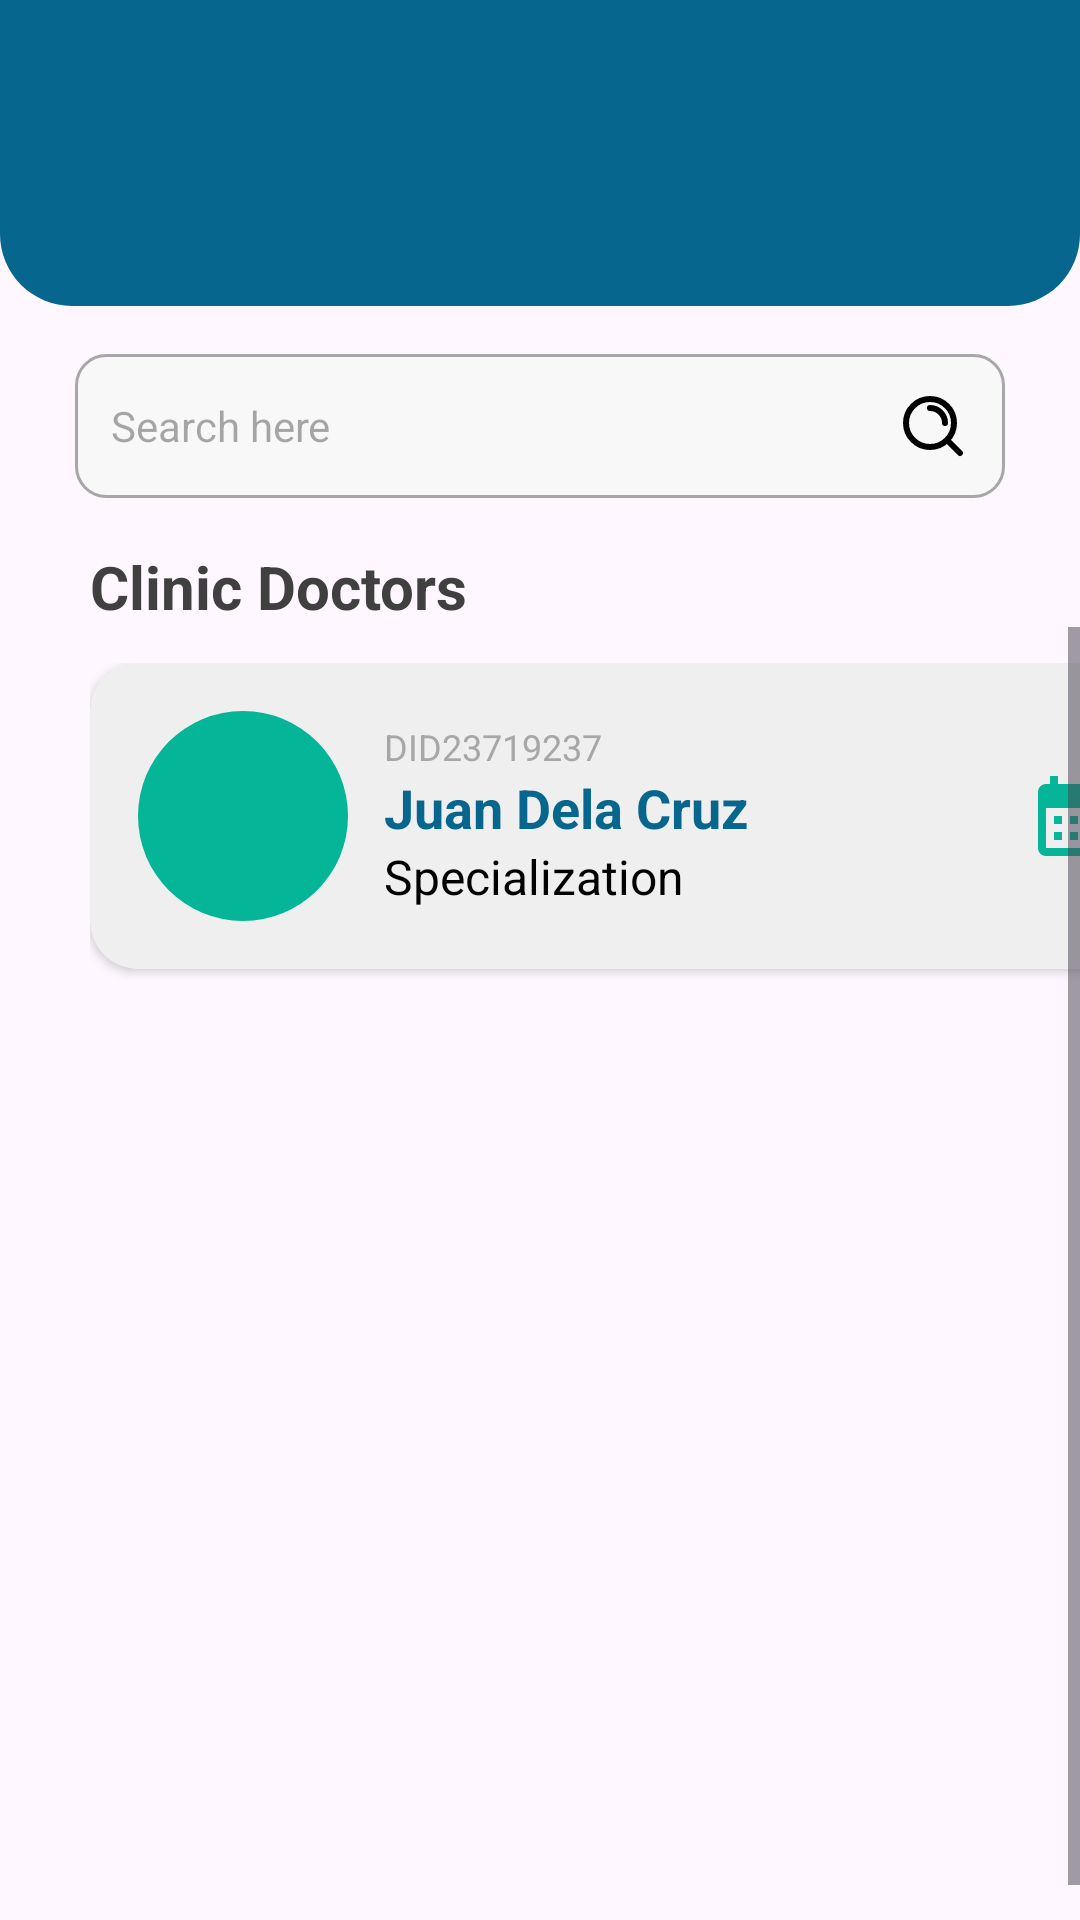

Layout XML and referenced resources for this Android screen:
<!-- AndroidManifest.xml: application theme Theme.CS320_Hospital_and_Medical_Android_App -->
<!-- res/layout/doctors_list.xml -->
<?xml version="1.0" encoding="utf-8"?>

<androidx.constraintlayout.widget.ConstraintLayout
    xmlns:android="http://schemas.android.com/apk/res/android"
    xmlns:app="http://schemas.android.com/apk/res-auto"
    xmlns:tools="http://schemas.android.com/tools"
    android:layout_width="match_parent"
    android:layout_height="match_parent">

    
    <include
        android:id="@+id/includeWatermark"
        layout="@layout/logo_watermark"
        android:layout_width="wrap_content"
        android:layout_height="wrap_content"
        app:layout_constraintBottom_toBottomOf="parent"
        app:layout_constraintEnd_toEndOf="parent" />

    
    <include
        android:id="@+id/includeHeader"
        layout="@layout/header_bar"
        app:layout_constraintTop_toTopOf="parent"
        app:layout_constraintStart_toStartOf="parent"
        app:layout_constraintEnd_toEndOf="parent" />

    
    <EditText
        android:id="@+id/searchBar"
        android:layout_width="0dp"
        android:layout_height="wrap_content"
        android:layout_marginStart="25dp"
        android:layout_marginTop="16dp"
        android:layout_marginEnd="25dp"
        android:background="@drawable/bg_searchbar"
        android:drawableEnd="@drawable/icon_search"
        android:drawablePadding="8dp"
        android:hint="Search here"
        android:inputType="text"
        android:padding="12dp"
        android:textColor="@color/black"
        android:textSize="14sp"
        app:layout_constraintTop_toBottomOf="@id/includeHeader"
        app:layout_constraintStart_toStartOf="parent"
        app:layout_constraintEnd_toEndOf="parent" />

    
    <TextView
        android:id="@+id/screenName"
        android:layout_width="wrap_content"
        android:layout_height="wrap_content"
        android:layout_marginTop="16dp"
        android:layout_marginStart="30dp"
        android:text="Clinic Doctors"
        android:textColor="@color/darkGray"
        android:textSize="20sp"
        android:textStyle="bold"
        app:layout_constraintTop_toBottomOf="@id/searchBar"
        app:layout_constraintStart_toStartOf="parent" />

    
    <androidx.recyclerview.widget.RecyclerView
        android:id="@+id/recyclerDoctors"
        android:layout_width="0dp"
        android:layout_height="0dp"
        android:paddingStart="30dp"
        android:paddingEnd="30dp"
        android:paddingTop="8dp"
        android:paddingBottom="16dp"
        android:clipToPadding="false"
        app:layout_constraintTop_toBottomOf="@id/screenName"
        app:layout_constraintBottom_toBottomOf="parent"
        app:layout_constraintStart_toStartOf="parent"
        app:layout_constraintEnd_toEndOf="parent"
        tools:listitem="@layout/doctors_card" />

    <ScrollView
        android:layout_width="0dp"
        android:layout_height="0dp"
        android:fillViewport="true"
        android:id="@+id/lis"
        app:layout_constraintTop_toBottomOf="@id/screenName"
        app:layout_constraintBottom_toBottomOf="parent"
        app:layout_constraintStart_toStartOf="parent"
        app:layout_constraintEnd_toEndOf="parent">

        <LinearLayout
            android:layout_width="match_parent"
            android:id="@+id/listDoctor"
            android:layout_height="wrap_content"
            android:orientation="vertical"
            android:layout_marginStart="30dp"
            android:layout_marginEnd="30dp"
            android:layout_marginTop="12dp"
            android:layout_marginBottom="16dp">

            <include layout="@layout/doctors_card" />

        </LinearLayout>
    </ScrollView>

</androidx.constraintlayout.widget.ConstraintLayout>
<!-- res/layout/logo_watermark.xml (included above) -->
<?xml version="1.0" encoding="utf-8"?>

<androidx.constraintlayout.widget.ConstraintLayout
    xmlns:android="http://schemas.android.com/apk/res/android"
    xmlns:app="http://schemas.android.com/apk/res-auto"
    android:layout_width="wrap_content"
    android:layout_height="wrap_content">

    <ImageView
        android:id="@+id/logoWatermark"
        android:layout_width="471dp"
        android:layout_height="442dp"
        android:alpha="0.2"
        android:scaleType="fitCenter"
        android:src="@drawable/logo_kmed_primary"
        app:layout_constraintBottom_toBottomOf="parent"
        app:layout_constraintEnd_toEndOf="parent"
        android:layout_marginEnd="-80dp"
        android:layout_marginBottom="-80dp"/>
</androidx.constraintlayout.widget.ConstraintLayout>
<!-- res/layout/header_bar.xml (included above) -->
<?xml version="1.0" encoding="utf-8"?>
<FrameLayout xmlns:android="http://schemas.android.com/apk/res/android"
    android:id="@+id/headerBackground"
    android:layout_width="match_parent"
    android:layout_height="wrap_content"
    android:layout_gravity="center_horizontal"
    android:background="@drawable/bg_header"
    android:minHeight="50dp"
    android:paddingLeft="30dp"
    android:paddingTop="40dp"
    android:paddingRight="30dp"
    android:paddingBottom="30dp">

    
    <ImageView
        android:id="@+id/logo"
        android:layout_width="32dp"
        android:layout_height="32dp"
        android:layout_gravity="start|top"
        android:clickable="true"
        android:contentDescription="Dashboard"
        android:focusable="true"
        android:src="@drawable/logo_kmed_negative" />

    
    <ImageView
        android:id="@+id/settings"
        android:visibility="gone"
        android:layout_width="28dp"
        android:layout_height="22dp"
        android:layout_gravity="end|top"
        android:clickable="true"
        android:contentDescription="Settings"
        android:focusable="true"
        android:src="@drawable/icon_settings_line" />

</FrameLayout>
<!-- res/layout/doctors_card.xml (included above) -->
<?xml version="1.0" encoding="utf-8"?>

<androidx.cardview.widget.CardView xmlns:android="http://schemas.android.com/apk/res/android"
    xmlns:app="http://schemas.android.com/apk/res-auto"
    android:layout_width="match_parent"
    android:layout_height="wrap_content"
    android:layout_marginBottom="12dp"
    app:cardCornerRadius="16dp"
    app:cardElevation="2dp"
    android:backgroundTint="@color/mediumGray"
    android:foreground="?attr/selectableItemBackground">

    <LinearLayout
        android:layout_width="match_parent"
        android:layout_height="wrap_content"
        android:orientation="horizontal"
        android:padding="16dp"
        android:gravity="center_vertical">

        
        <FrameLayout
            android:layout_width="70dp"
            android:layout_height="70dp"
            android:layout_marginEnd="12dp"
            android:background="@drawable/bg_circle_emerald"
            android:padding="14dp">

            <com.google.android.material.imageview.ShapeableImageView
                android:id="@+id/imageDoctor"
                android:layout_width="match_parent"
                android:layout_height="match_parent"
                android:scaleType="centerCrop"
                android:src="@drawable/logo_kmed_negative"
                app:shapeAppearanceOverlay="@style/CircleImageView" />
        </FrameLayout>

        
        <LinearLayout
            android:layout_width="0dp"
            android:layout_height="wrap_content"
            android:layout_weight="1"
            android:orientation="vertical">

            <TextView
                android:id="@+id/doctorID"
                android:layout_width="wrap_content"
                android:layout_height="wrap_content"
                android:text="DID23719237"
                android:textColor="@color/lightGray"
                android:textSize="12sp" />

            <TextView
                android:id="@+id/doctorName"
                android:layout_width="wrap_content"
                android:layout_height="wrap_content"
                android:text="Juan Dela Cruz"
                android:textColor="@color/darkBlue"
                android:textSize="18sp"
                android:textStyle="bold" />

            <TextView
                android:id="@+id/doctorSpecialization"
                android:layout_width="wrap_content"
                android:layout_height="wrap_content"
                android:text="Specialization"
                android:textColor="@color/black"
                android:textSize="16sp" />
        </LinearLayout>

        
        <ImageView
            android:id="@+id/doctorSchedule"
            android:layout_width="32dp"
            android:layout_height="32dp"
            android:src="@drawable/icon_calendar"
            app:tint="@color/emerald" />
    </LinearLayout>
</androidx.cardview.widget.CardView>
<!-- resources referenced by this layout -->
<resources>
  <color name="black">#FF000000</color>
  <color name="darkBlue">#06668d</color>
  <color name="darkGray">#404040</color>
  <color name="emerald">#04b598</color>
  <color name="lightGray">#A7A7A7</color>
  <color name="mediumGray">#efefef</color>
  <!-- drawable bg_circle_emerald (drawable) -->
  <?xml version="1.0" encoding="utf-8"?>
  
  <shape xmlns:android="http://schemas.android.com/apk/res/android"
      android:shape="oval">
  
      <solid android:color="@color/emerald"/>
  </shape>
  <!-- drawable bg_header (drawable) -->
  <?xml version="1.0" encoding="utf-8"?>
  
  <shape xmlns:android="http://schemas.android.com/apk/res/android">
      <solid android:color="@color/darkBlue" />
      <corners android:bottomLeftRadius="24dp" android:bottomRightRadius="24dp" />
  </shape>
  <!-- drawable bg_searchbar (drawable) -->
  <?xml version="1.0" encoding="utf-8"?>
  
  <shape xmlns:android="http://schemas.android.com/apk/res/android"
      android:shape="rectangle">
  
      <solid android:color="#F8F8F8" />
  
      <corners android:radius="10dp" />
  
      <stroke
          android:width="1dp"
          android:color="@color/lightGray" />
  </shape>
  <!-- drawable icon_calendar (drawable) -->
  <vector xmlns:android="http://schemas.android.com/apk/res/android" android:height="24dp" android:tint="#000000" android:viewportHeight="24" android:viewportWidth="24" android:width="24dp">
        
      <path android:fillColor="@android:color/white" android:pathData="M19,4h-1V2h-2v2H8V2H6v2H5C3.89,4 3.01,4.9 3.01,6L3,20c0,1.1 0.89,2 2,2h14c1.1,0 2,-0.9 2,-2V6C21,4.9 20.1,4 19,4zM19,20H5V10h14V20zM9,14H7v-2h2V14zM13,14h-2v-2h2V14zM17,14h-2v-2h2V14zM9,18H7v-2h2V18zM13,18h-2v-2h2V18zM17,18h-2v-2h2V18z"/>
      
  </vector>
  <!-- drawable icon_search (drawable) -->
  <vector xmlns:android="http://schemas.android.com/apk/res/android"
      android:width="24dp"
      android:height="24dp"
      android:viewportWidth="24"
      android:viewportHeight="24">
    <path
        android:pathData="M11,6C13.761,6 16,8.239 16,11M16.659,16.655L21,21M19,11C19,15.418 15.418,19 11,19C6.582,19 3,15.418 3,11C3,6.582 6.582,3 11,3C15.418,3 19,6.582 19,11Z"
        android:strokeLineJoin="round"
        android:strokeWidth="2"
        android:fillColor="#00000000"
        android:strokeColor="#000000"
        android:strokeLineCap="round"/>
  </vector>
  <style name="CircleImageView" parent="">
          <item name="cornerFamily">rounded</item>
          <item name="cornerSize">50%</item>
      </style>
  <style name="Theme.CS320_Hospital_and_Medical_Android_App" parent="Base.Theme.CS320_Hospital_and_Medical_Android_App" />
  <style name="Base.Theme.CS320_Hospital_and_Medical_Android_App" parent="Theme.Material3.DayNight.NoActionBar">
          <item name="fontFamily">@font/font</item>
          
          
      </style>
</resources>
